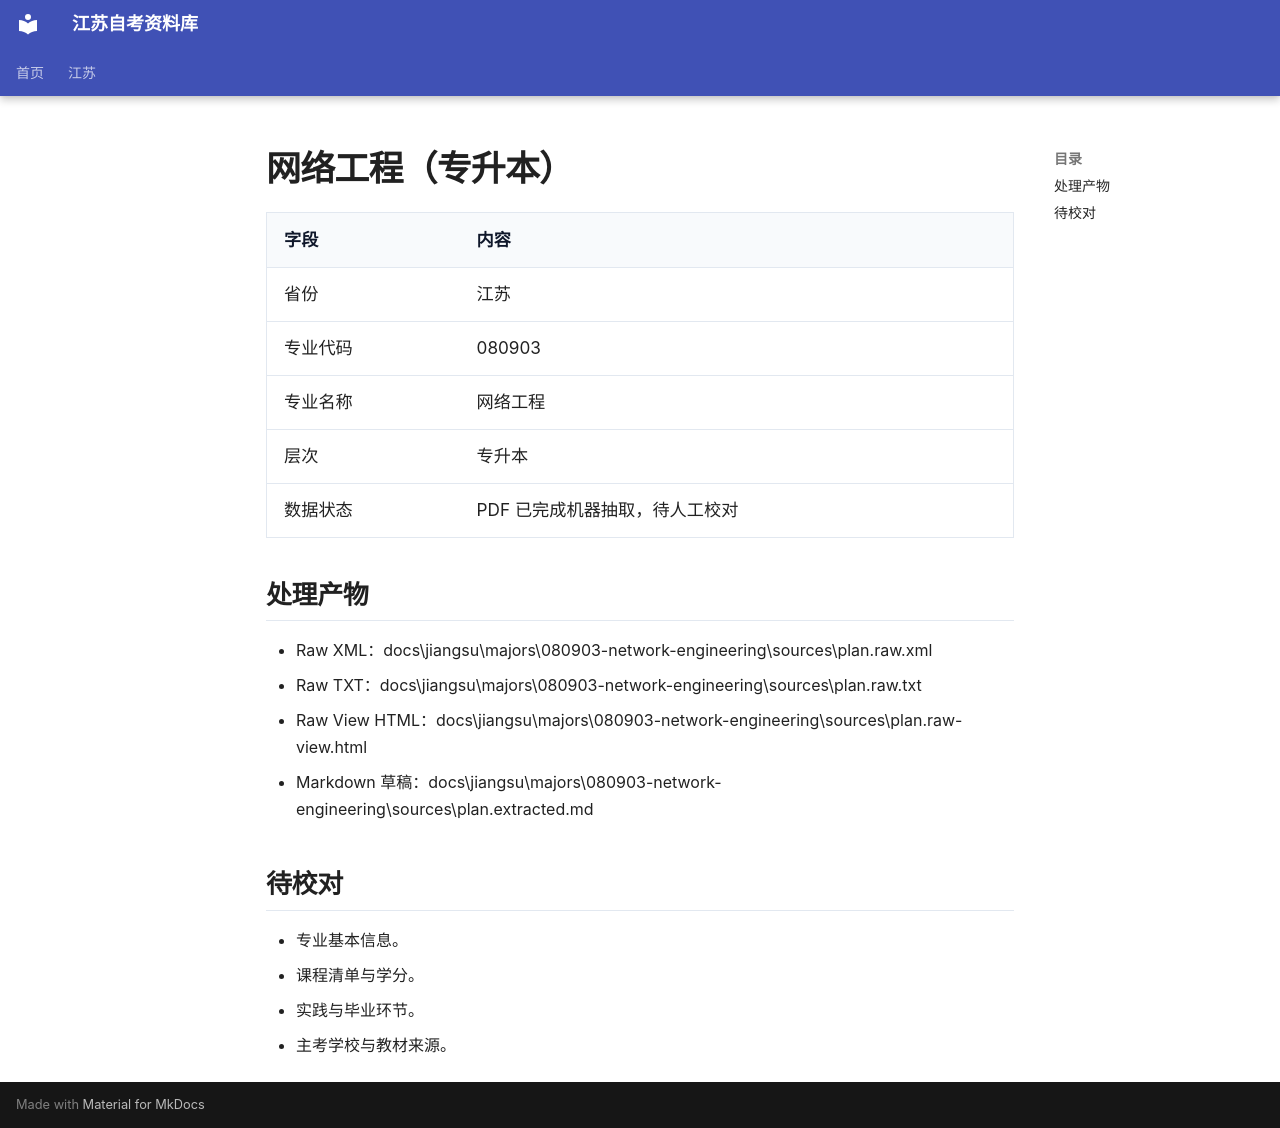

repository: SuperCatQR/jiangsu-zikao-aio · page: jiangsu/majors/080903-network-engineering/index.html · generator: mkdocs

# 网络工程（专升本）

| 字段 | 内容 |
| --- | --- |
| 省份 | 江苏 |
| 专业代码 | 080903 |
| 专业名称 | 网络工程 |
| 层次 | 专升本 |
| 数据状态 | PDF 已完成机器抽取，待人工校对 |

## 处理产物

- Raw XML：docs\jiangsu\majors\080903-network-engineering\sources\plan.raw.xml
- Raw TXT：docs\jiangsu\majors\080903-network-engineering\sources\plan.raw.txt
- Raw View HTML：docs\jiangsu\majors\080903-network-engineering\sources\plan.raw-view.html
- Markdown 草稿：docs\jiangsu\majors\080903-network-engineering\sources\plan.extracted.md

## 待校对

- 专业基本信息。
- 课程清单与学分。
- 实践与毕业环节。
- 主考学校与教材来源。
